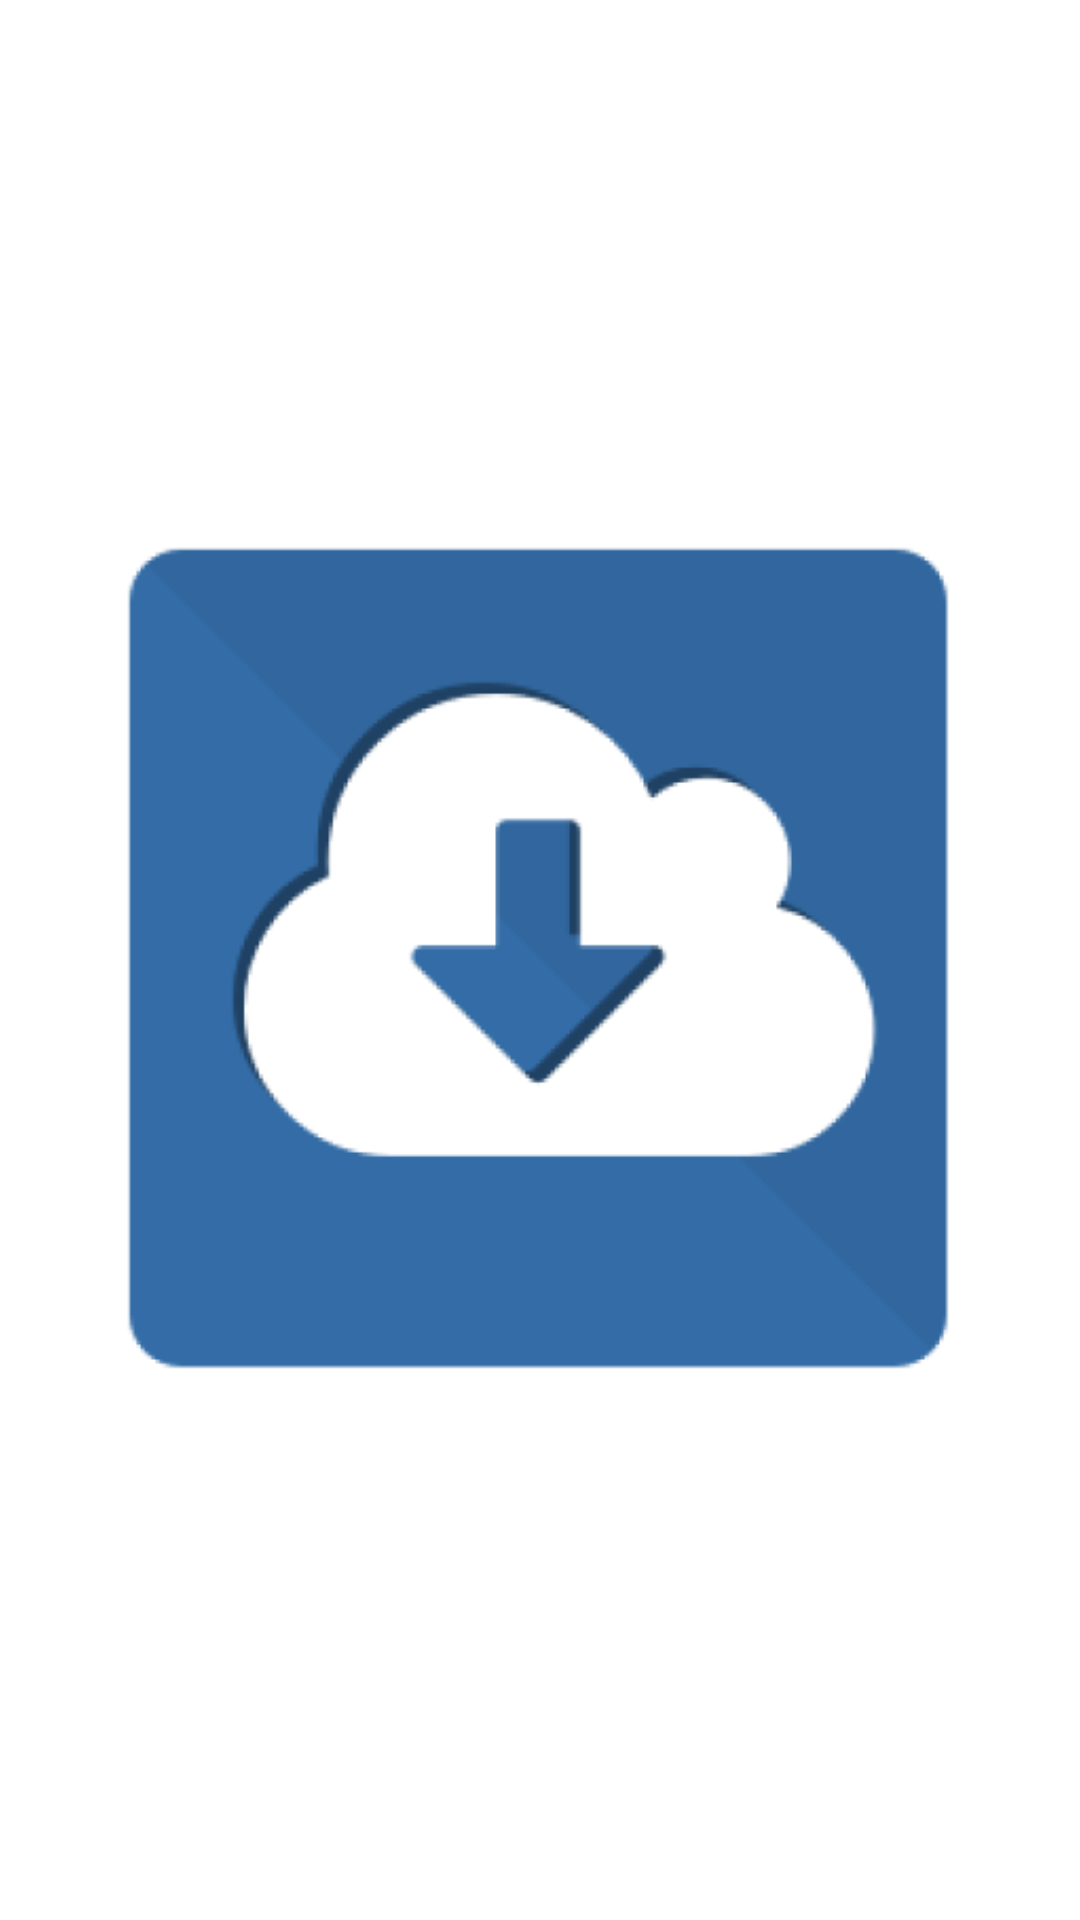

Write the Android layout XML for this screen, with the resource values it uses.
<!-- AndroidManifest.xml: application theme AppTheme -->
<!-- res/layout/fragment_main.xml -->
<RelativeLayout xmlns:android="http://schemas.android.com/apk/res/android"
    xmlns:tools="http://schemas.android.com/tools"
    android:layout_width="match_parent"
    android:layout_height="match_parent"
    android:paddingLeft="@dimen/activity_horizontal_margin"
    android:paddingRight="@dimen/activity_horizontal_margin"
    android:paddingTop="@dimen/activity_vertical_margin"
    android:paddingBottom="@dimen/activity_vertical_margin"
    tools:context="org.nunux.keeper.app.MainActivity$PlaceholderFragment">

    <ImageView
            android:layout_width="wrap_content"
            android:layout_height="wrap_content"
            android:id="@+id/imageView" android:layout_centerVertical="true" android:layout_centerHorizontal="true"
            android:src="@drawable/ic_logo"/>
</RelativeLayout>
<!-- resources referenced by this layout -->
<resources>
  <!-- drawable ic_logo: png bitmap (drawable, 19001 bytes) -->
  <style name="AppTheme" parent="android:Theme.Holo.Light.DarkActionBar">
          
      </style>
</resources>
